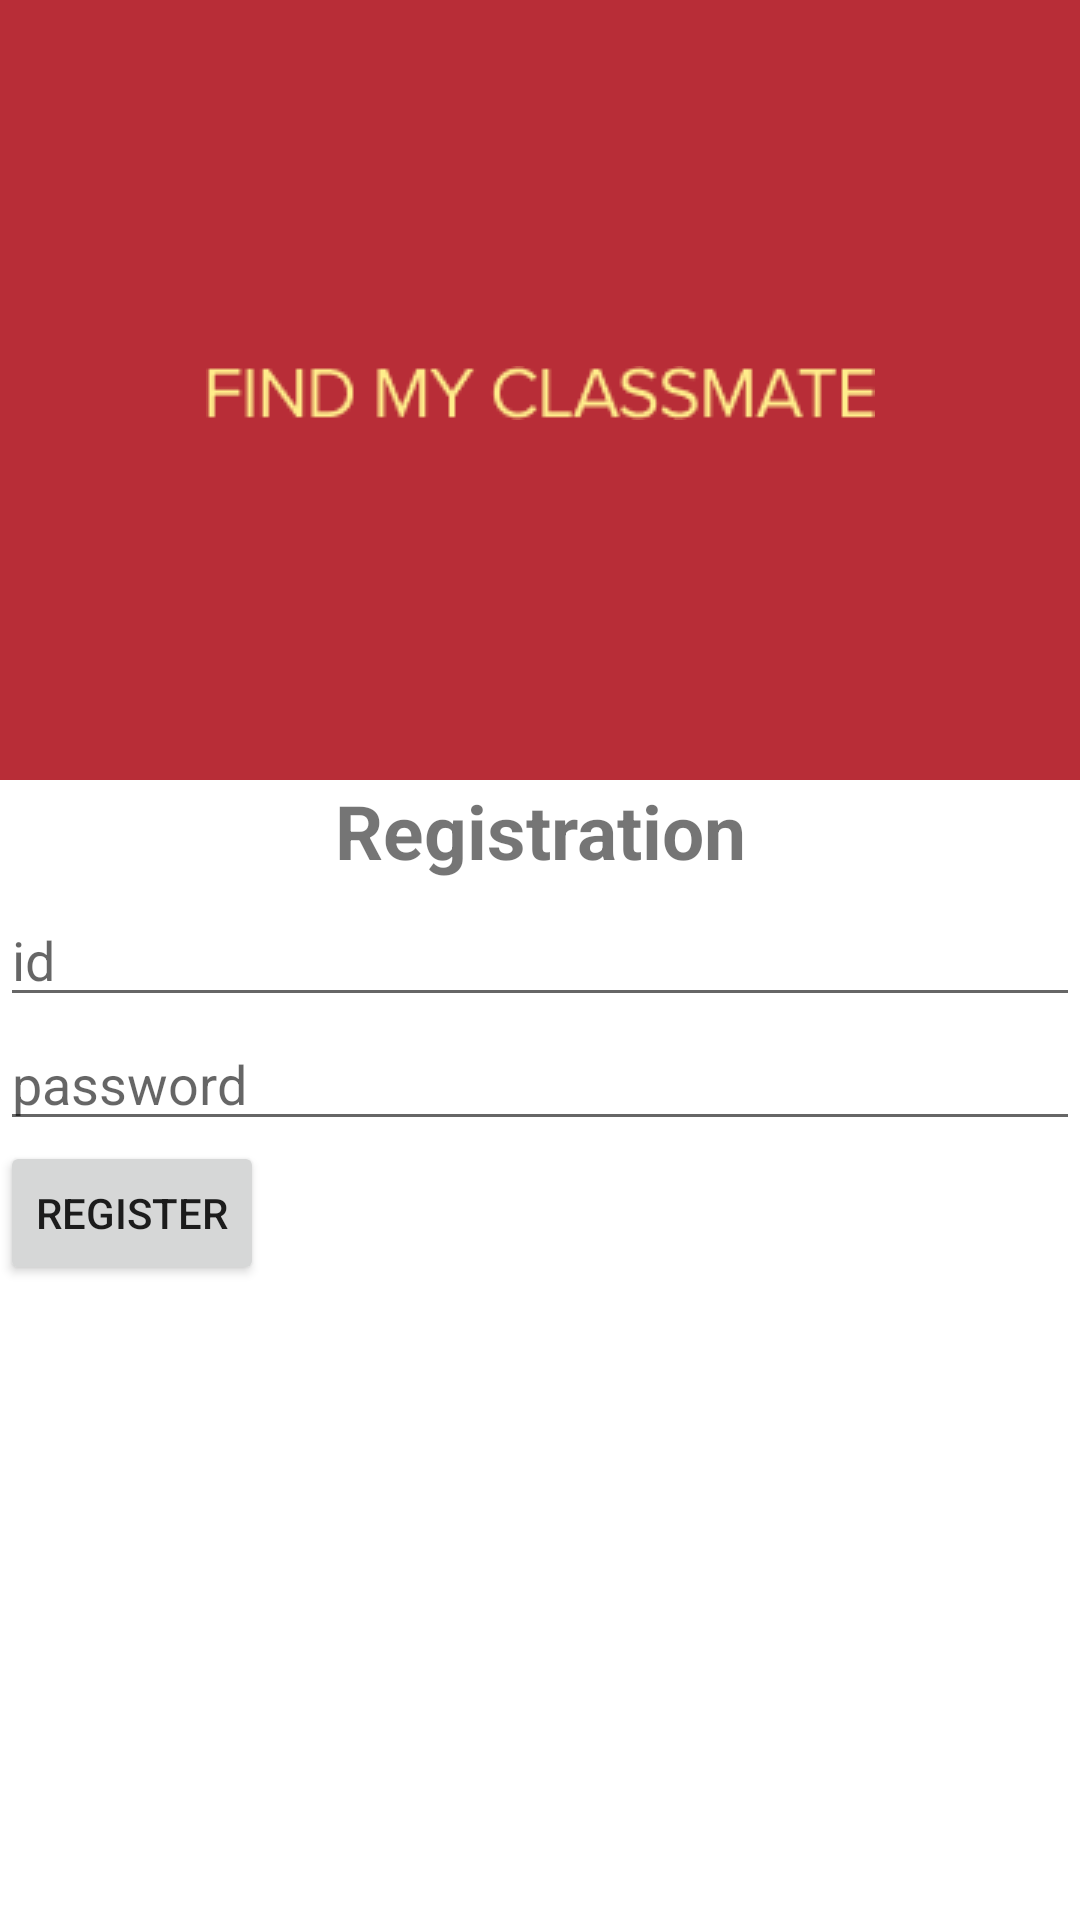

Reconstruct the res/layout file that produces this screen, plus the resources it refers to.
<!-- AndroidManifest.xml: application theme Theme.FindMyClassmate -->
<!-- res/layout/activity_registration.xml -->
<?xml version="1.0" encoding="utf-8"?>
<androidx.constraintlayout.widget.ConstraintLayout xmlns:android="http://schemas.android.com/apk/res/android"
    xmlns:app="http://schemas.android.com/apk/res-auto"
    xmlns:tools="http://schemas.android.com/tools"
    android:layout_width="match_parent"
    android:layout_height="match_parent"
    tools:context=".Registration">

    <View
        android:id="@+id/background"
        android:layout_width="443dp"
        android:layout_height="260dp"
        android:layout_marginBottom="64dp"
        android:background="?attr/colorPrimaryVariant"
        app:layout_constraintEnd_toEndOf="parent"
        app:layout_constraintStart_toStartOf="parent"
        app:layout_constraintTop_toTopOf="parent" />

    <ImageView
        android:id="@+id/imageView2"
        android:layout_width="wrap_content"
        android:layout_height="wrap_content"
        android:layout_marginBottom="120dp"
        android:src="@drawable/find_my_classmate"
        app:layout_constraintBottom_toBottomOf="@+id/background"
        app:layout_constraintEnd_toEndOf="parent"
        app:layout_constraintStart_toStartOf="parent"/>

    <TextView
        android:id="@+id/registrationtext"
        android:layout_width="match_parent"
        android:layout_height="wrap_content"
        android:gravity="center"
        android:text="Registration"
        android:textSize="25sp"
        android:layout_marginBottom="20dp"
        android:textStyle="bold"
        app:layout_constraintTop_toBottomOf="@+id/background"

        tools:ignore="MissingConstraints" />

    <com.google.android.material.textfield.TextInputLayout
        android:layout_width="match_parent"
        android:layout_height="wrap_content"
        app:layout_constraintTop_toBottomOf="@+id/registrationtext"
        tools:ignore="MissingConstraints">


    </com.google.android.material.textfield.TextInputLayout>

    <com.google.android.material.textfield.TextInputEditText
        android:id="@+id/idid"
        android:layout_width="match_parent"
        android:layout_height="wrap_content"
        android:layout_marginTop="4dp"
        android:hint="id"

        app:layout_constraintTop_toBottomOf="@+id/registrationtext"
        tools:layout_editor_absoluteX="0dp" />

    <com.google.android.material.textfield.TextInputEditText
        android:id="@+id/passwordpassword"
        android:layout_width="match_parent"
        android:layout_height="wrap_content"
        android:hint="password"

        tools:layout_editor_absoluteX="0dp"
        tools:layout_editor_absoluteY="343dp"
        app:layout_constraintTop_toBottomOf="@+id/idid"
        tools:ignore="MissingConstraints" />

    <Button
        android:id="@+id/btn_register"
        android:layout_width="wrap_content"
        android:layout_height="wrap_content"
        android:text="Register"
        tools:ignore="MissingConstraints"
        tools:layout_editor_absoluteX="247dp"
        app:layout_constraintTop_toBottomOf="@+id/passwordpassword"
        tools:layout_editor_absoluteY="396dp" />


</androidx.constraintlayout.widget.ConstraintLayout>
<!-- resources referenced by this layout -->
<resources>
  <!-- drawable find_my_classmate: png bitmap (drawable, 2704 bytes) -->
  <style name="Theme.FindMyClassmate" parent="Theme.MaterialComponents.DayNight.DarkActionBar">
          
          <item name="colorPrimary">@color/red_light</item>
          <item name="colorPrimaryVariant">@color/red_dark</item>
          <item name="colorOnPrimary">@color/white</item>
          
          <item name="colorSecondary">@color/teal_200</item>
          <item name="colorSecondaryVariant">@color/teal_700</item>
          <item name="colorOnSecondary">@color/white</item>
          
          <item name="android:statusBarColor" tools:targetApi="l">?attr/colorPrimaryVariant</item>
          
      </style>
  <color name="red_light">#DBE52525</color>
  <color name="red_dark">#D5AA0410</color>
  <color name="white">#FFFFFFFF</color>
  <color name="teal_200">#FF03DAC5</color>
  <color name="teal_700">#FF018786</color>
</resources>
